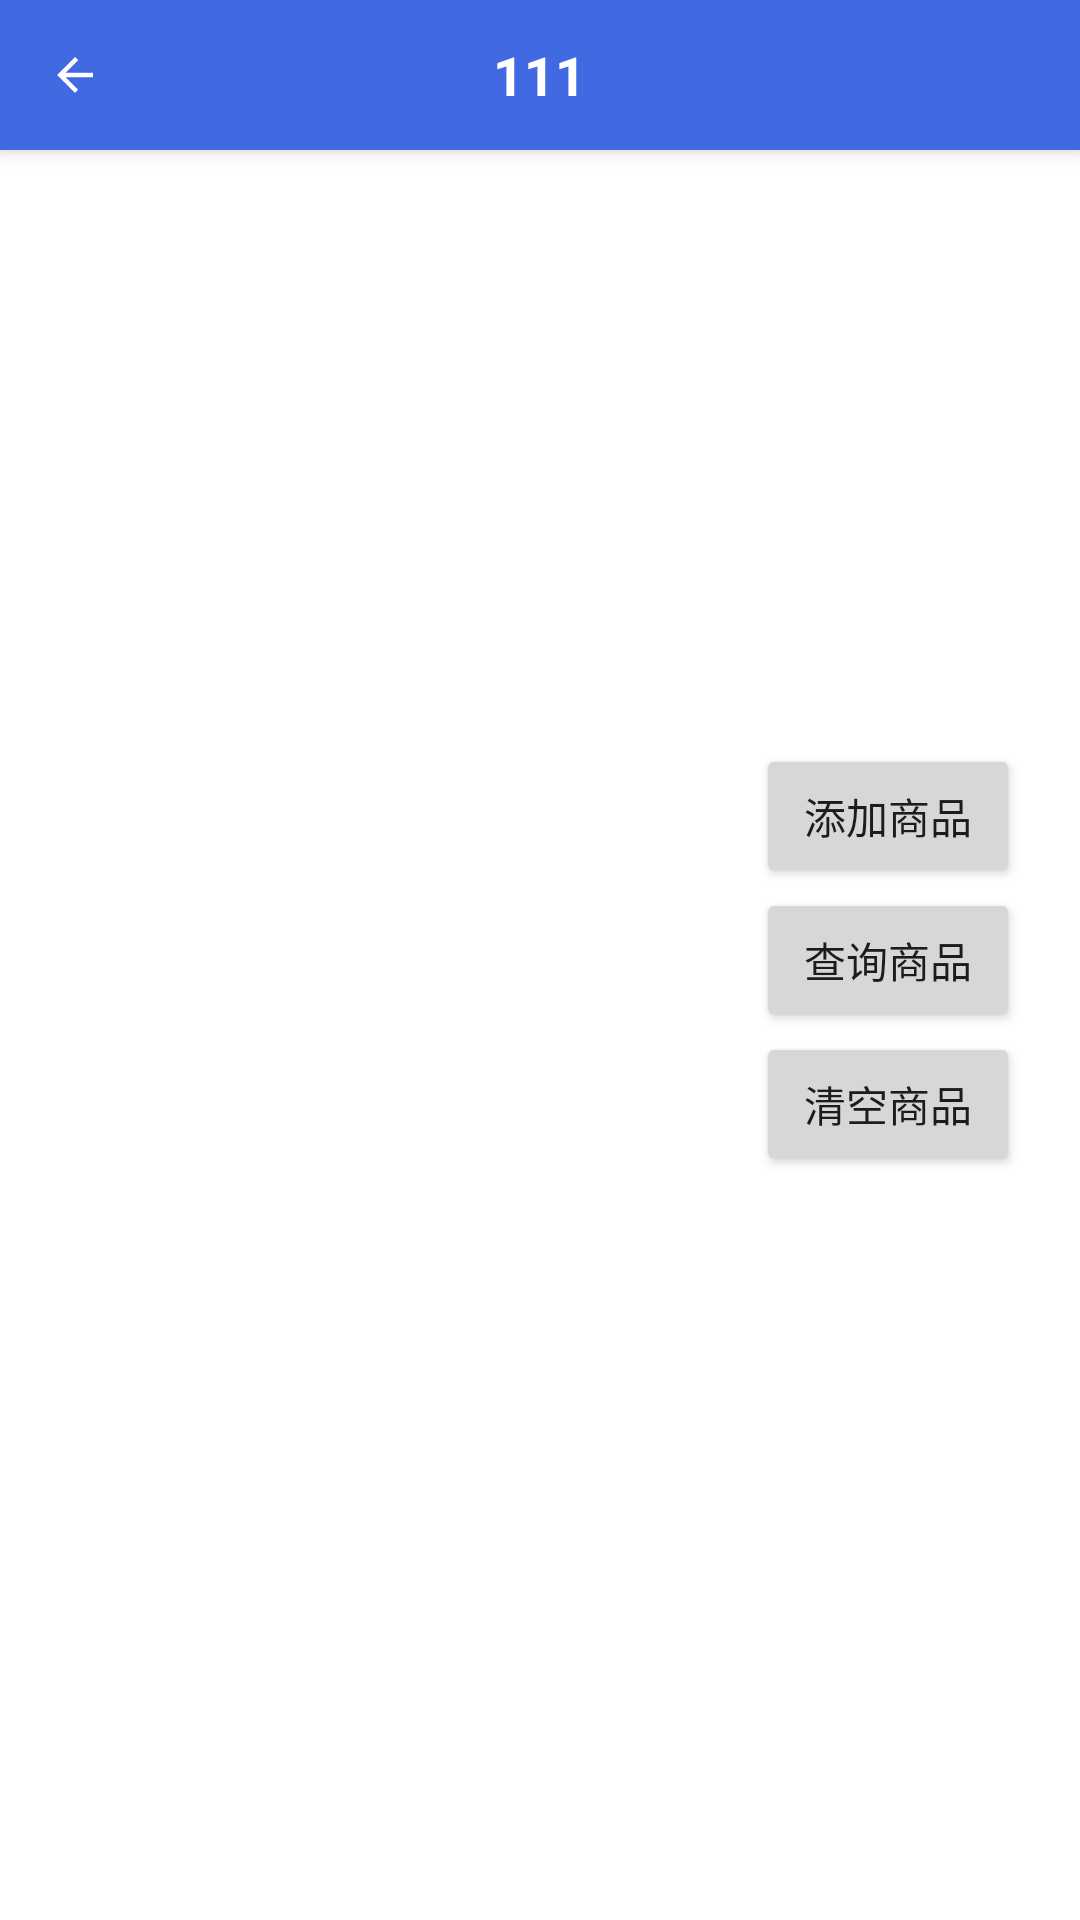

Layout XML and referenced resources for this Android screen:
<!-- AndroidManifest.xml: application theme Theme.Jxc -->
<!-- res/layout/activity_goods.xml -->
<?xml version="1.0" encoding="utf-8"?>
<RelativeLayout xmlns:android="http://schemas.android.com/apk/res/android"
    android:layout_width="match_parent"
    android:layout_height="match_parent"
    android:orientation="vertical">
    <include layout="@layout/layout_top_back"/>
    <androidx.recyclerview.widget.RecyclerView
        android:layout_marginTop="50dp"
        android:layout_width="match_parent"
        android:layout_height="match_parent"
        android:id="@+id/recycler_view"
        />
    <LinearLayout
        android:layout_centerVertical="true"
        android:layout_alignParentRight="true"
        android:layout_marginRight="20dp"
        android:orientation="vertical"
        android:layout_width="wrap_content"
        android:layout_height="wrap_content">
        <Button
            android:id="@+id/btn_add_product"
            android:layout_width="wrap_content"
            android:layout_height="wrap_content"
            android:text="@string/add" />
        <Button
            android:id="@+id/btn_ed_product"
            android:layout_width="wrap_content"
            android:layout_height="wrap_content"
            android:text="@string/ed" />
        <Button
            android:id="@+id/btn_del_product"
            android:layout_width="wrap_content"
            android:layout_height="wrap_content"
            android:text="@string/delall" />

    </LinearLayout>

</RelativeLayout>
<!-- res/layout/layout_top_back.xml (included above) -->
<?xml version="1.0" encoding="utf-8"?>
<RelativeLayout xmlns:android="http://schemas.android.com/apk/res/android"
    android:layout_width="match_parent"
    android:layout_height="50dp"
    android:orientation="horizontal"
    android:gravity="center_vertical"
    android:background="#4169E1"
    android:elevation="4dp">

    <ImageView
        android:id="@+id/back_button"
        android:layout_width="50dp"
        android:layout_height="wrap_content"
        android:src="@drawable/ic_back_arrow"
        android:layout_centerVertical="true"
        android:padding="16dp"
        android:onClick="onBackPressed"
        />

    <TextView
        android:id="@+id/title_top"
        android:layout_width="wrap_content"
        android:layout_height="wrap_content"
        android:layout_centerHorizontal="true"
        android:layout_centerVertical="true"
        android:text="111"
        android:textSize="18sp"
        android:textStyle="bold"
        android:textColor="@color/white"
        android:paddingStart="16dp"
        android:paddingEnd="16dp"
        />
</RelativeLayout>
<!-- resources referenced by this layout -->
<resources>
  <color name="white">#FFFFFFFF</color>
  <!-- drawable ic_back_arrow (drawable) -->
  <vector android:autoMirrored="true" android:height="1024dp"
      android:tint="#FFFFFF" android:viewportHeight="24"
      android:viewportWidth="24" android:width="1024dp" xmlns:android="http://schemas.android.com/apk/res/android">
      <path android:fillColor="@android:color/white" android:pathData="M20,11H7.83l5.59,-5.59L12,4l-8,8 8,8 1.41,-1.41L7.83,13H20v-2z"/>
  </vector>
  <string name="add">添加商品</string>
  <string name="delall">清空商品</string>
  <string name="ed">查询商品</string>
  <style name="Theme.Jxc" parent="Theme.AppCompat.DayNight.NoActionBar">
          
          <item name="colorPrimary">@color/white</item>
          <item name="colorPrimaryVariant">@color/white</item>
          <item name="colorOnPrimary">@color/white</item>
          
          <item name="colorSecondary">@color/teal_200</item>
          <item name="colorSecondaryVariant">@color/teal_700</item>
          <item name="colorOnSecondary">@color/black</item>
          <item name="android:windowBackground">@color/white</item>
          <item name="android:statusBarColor" tools:targetApi="l">@color/black</item>
          
      </style>
  <color name="teal_200">#FF03DAC5</color>
  <color name="teal_700">#FF018786</color>
  <color name="black">#FF000000</color>
</resources>
